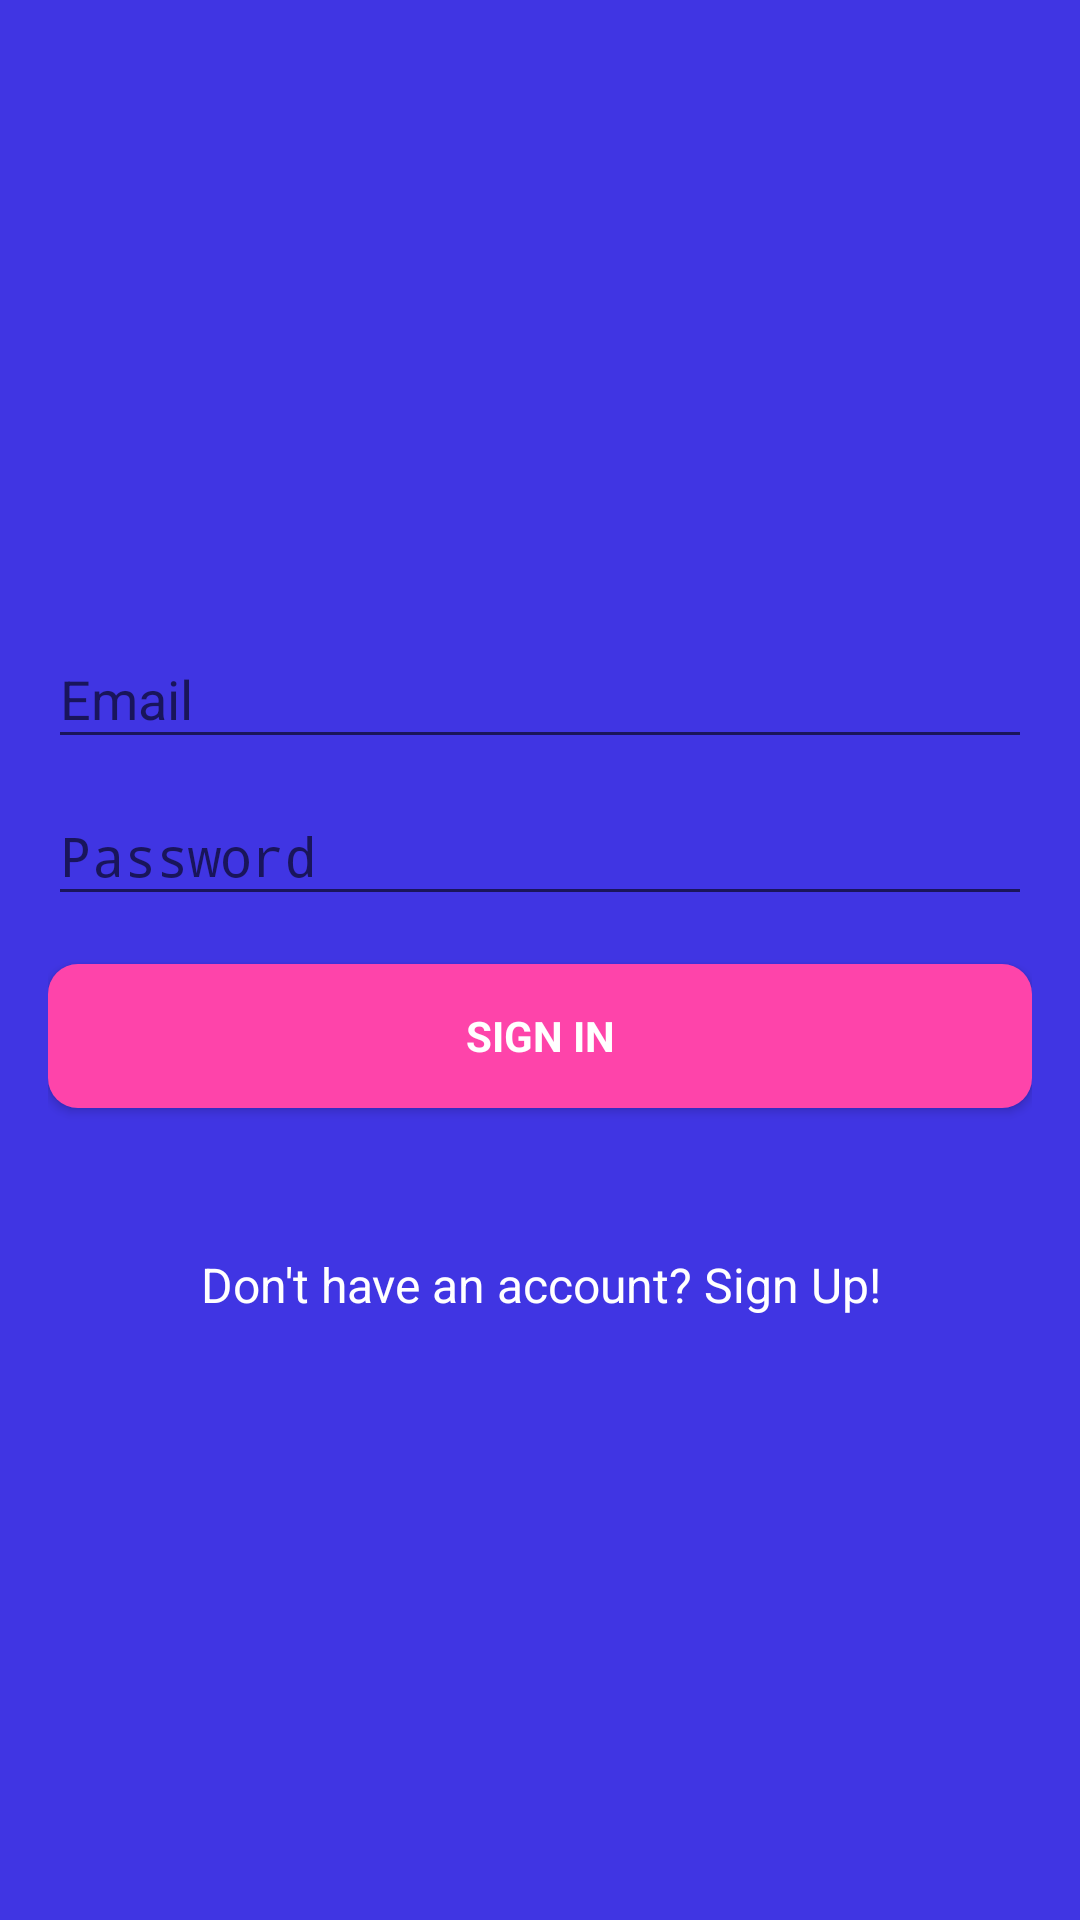

This screen was rendered from an Android layout file. Write that file and the resources it references.
<!-- AndroidManifest.xml: application theme AppTheme -->
<!-- res/layout/activity_login.xml -->
<?xml version="1.0" encoding="utf-8"?>
<LinearLayout xmlns:android="http://schemas.android.com/apk/res/android"
    xmlns:tools="http://schemas.android.com/tools"
    android:layout_width="match_parent"
    android:layout_height="match_parent"
    android:gravity="center_horizontal"
    android:orientation="vertical"
    android:paddingBottom="@dimen/activity_vertical_margin"
    android:paddingLeft="@dimen/activity_horizontal_margin"
    android:paddingRight="@dimen/activity_horizontal_margin"
    android:paddingTop="@dimen/activity_vertical_margin"
    android:background="#4035E3"
    tools:context="floatingheads.snapclone.activities.LoginActivity">

    
    <ProgressBar
        android:id="@+id/login_progress"
        style="?android:attr/progressBarStyleLarge"
        android:layout_width="wrap_content"
        android:layout_height="wrap_content"
        android:layout_marginBottom="8dp"
        android:visibility="gone" />

    <ScrollView
        android:id="@+id/login_form"
        android:layout_width="match_parent"
        android:layout_height="match_parent">

        <LinearLayout
            android:id="@+id/email_login_form"
            android:layout_width="match_parent"
            android:layout_height="wrap_content"
            android:orientation="vertical"
            android:layout_gravity="center">

            <android.support.design.widget.TextInputLayout
                android:layout_width="match_parent"
                android:layout_height="wrap_content">

                <AutoCompleteTextView
                    android:id="@+id/email"
                    android:layout_width="match_parent"
                    android:layout_height="wrap_content"
                    android:hint="@string/prompt_email"
                    android:inputType="textEmailAddress"
                    android:maxLines="1"
                    android:singleLine="true"
                    android:textColor="@android:color/white"/>

            </android.support.design.widget.TextInputLayout>

            <android.support.design.widget.TextInputLayout
                android:layout_width="match_parent"
                android:layout_height="wrap_content">

                <EditText
                    android:id="@+id/password"
                    android:layout_width="match_parent"
                    android:layout_height="wrap_content"
                    android:hint="@string/prompt_password"
                    android:imeActionId="6"
                    android:imeOptions="actionUnspecified"
                    android:inputType="textPassword"
                    android:maxLines="1"
                    android:singleLine="true"
                    android:importantForAutofill="no" />

            </android.support.design.widget.TextInputLayout>

            <Button
                android:id="@+id/email_sign_in_button"
                style="?android:textAppearanceSmall"
                android:layout_width="match_parent"
                android:layout_height="wrap_content"
                android:layout_marginTop="16dp"
                android:background="@drawable/rounded_btn"
                android:text="@string/action_sign_in"
                android:textColor="@android:color/white"
                android:textStyle="bold" />

            <TextView
                android:id="@+id/suggest_signup"
                android:layout_width="match_parent"
                android:layout_height="match_parent"
                android:layout_marginTop="48dp"
                android:text="@string/suggest_signup"
                android:textAlignment="center"
                android:textColor="@android:color/white"
                android:textSize="16sp"
                android:onClick="onClick"
                android:clickable="true"/>
        </LinearLayout>
    </ScrollView>
</LinearLayout>
<!-- resources referenced by this layout -->
<resources>
  <dimen name="activity_horizontal_margin">16dp</dimen>
  <dimen name="activity_vertical_margin">16dp</dimen>
  <!-- drawable rounded_btn (drawable) -->
  <?xml version="1.0" encoding="utf-8"?>
  <shape xmlns:android="http://schemas.android.com/apk/res/android" android:shape="rectangle" android:padding="10dp">
      <solid android:color="#FE44AA"/>
      <corners
          android:bottomRightRadius="10dp"
          android:bottomLeftRadius="10dp"
          android:topLeftRadius="10dp"
          android:topRightRadius="10dp"/>
  </shape>
  <string name="action_sign_in">Sign in</string>
  <string name="prompt_email">Email</string>
  <string name="prompt_password">Password</string>
  <string name="suggest_signup">Don\'t have an account? Sign Up!</string>
  <style name="AppTheme" parent="Theme.AppCompat.Light.NoActionBar">
          
          <item name="colorPrimary">@color/colorPrimary</item>
          <item name="colorPrimaryDark">@color/colorPrimaryDark</item>
          <item name="colorAccent">@color/colorAccent</item>
      </style>
  <color name="colorPrimary">#3F51B5</color>
  <color name="colorPrimaryDark">#303F9F</color>
  <color name="colorAccent">#FF4081</color>
</resources>
